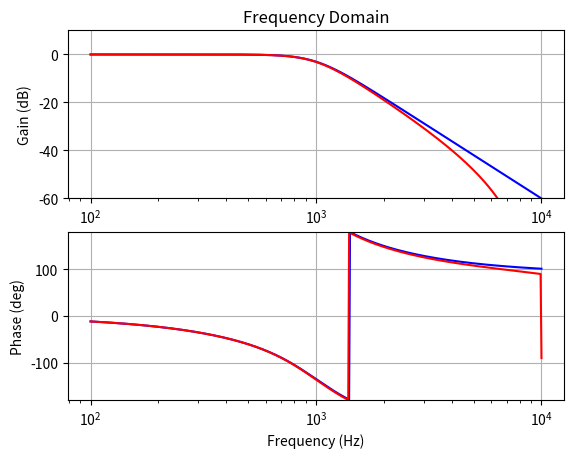

Write Python code to recreate this figure.
import numpy as np
import matplotlib.pyplot as plt

def gain_db(h):
    return 20 * np.log10(np.absolute(h))

def phase(h):
    return np.degrees(np.angle(h))

def main():
    np.gain_db = np.frompyfunc(gain_db, 1, 1)
    np.phase = np.frompyfunc(phase, 1, 1)

    # 3dB point of filter
    f_c = 1000
    w_c = 2 * np.pi * f_c
    tau = 1 / w_c

    # discrete time sampling frequency
    f_s = 20000
    T = 1 / f_s

    # sweep frequency from 100Hz - 10KHz
    freq = np.logspace(2, 4, num=512)
    w = 2 * np.pi * freq
    s = 1j * w          # equivalent of frequency in Laplace domain
    z = np.exp(s * T)   # equivalent of frequency in Z domain

    # Laplace domain poles of 3rd order Butterworth
    num_poles = 3
    all_poles = np.exp(1j * np.linspace(0, 2*np.pi, 2*num_poles, endpoint=False))   # evenly spaced around the unit circle 
    s_poles = [pole for pole in all_poles if np.real(pole) <= 0]                    # select poles in lefthand half plane
    print('Laplace domain poles:', s_poles)

    # continuous time frequency response
    Gc = 1 / ((s*tau - s_poles[0]) * (s*tau - s_poles[1]) * (s*tau - s_poles[2]))

    # discrete time frequency response
    s_equiv = (2/T) * (z-1)/(z+1)
    Gd = 1 / ((s_equiv*tau - s_poles[0]) * (s_equiv*tau - s_poles[1]) * (s_equiv*tau - s_poles[2]))

    # create axes
    fig, ax = plt.subplots(2, 1)
    ax[0].set_title('Frequency Domain')
    ax[0].set_xlabel('Frequency (Hz)')
    ax[0].set_ylabel('Gain (dB)')
    ax[0].set_ylim(-60, 10)
    ax[0].grid()
    ax[1].set_xlabel('Frequency (Hz)')
    ax[1].set_ylabel('Phase (deg)')
    ax[1].set_ylim(-180, 180)
    ax[1].grid()


    # gain plot
    ax[0].semilogx(
        freq, np.gain_db(Gc), 'b-',
        freq, np.gain_db(Gd), 'r-'
    )

    # phase plot
    ax[1].semilogx(
        freq, np.phase(Gc), 'b-',
        freq, np.phase(Gd), 'r-'
    )
    
    plt.show()

if __name__ == '__main__':
    main()